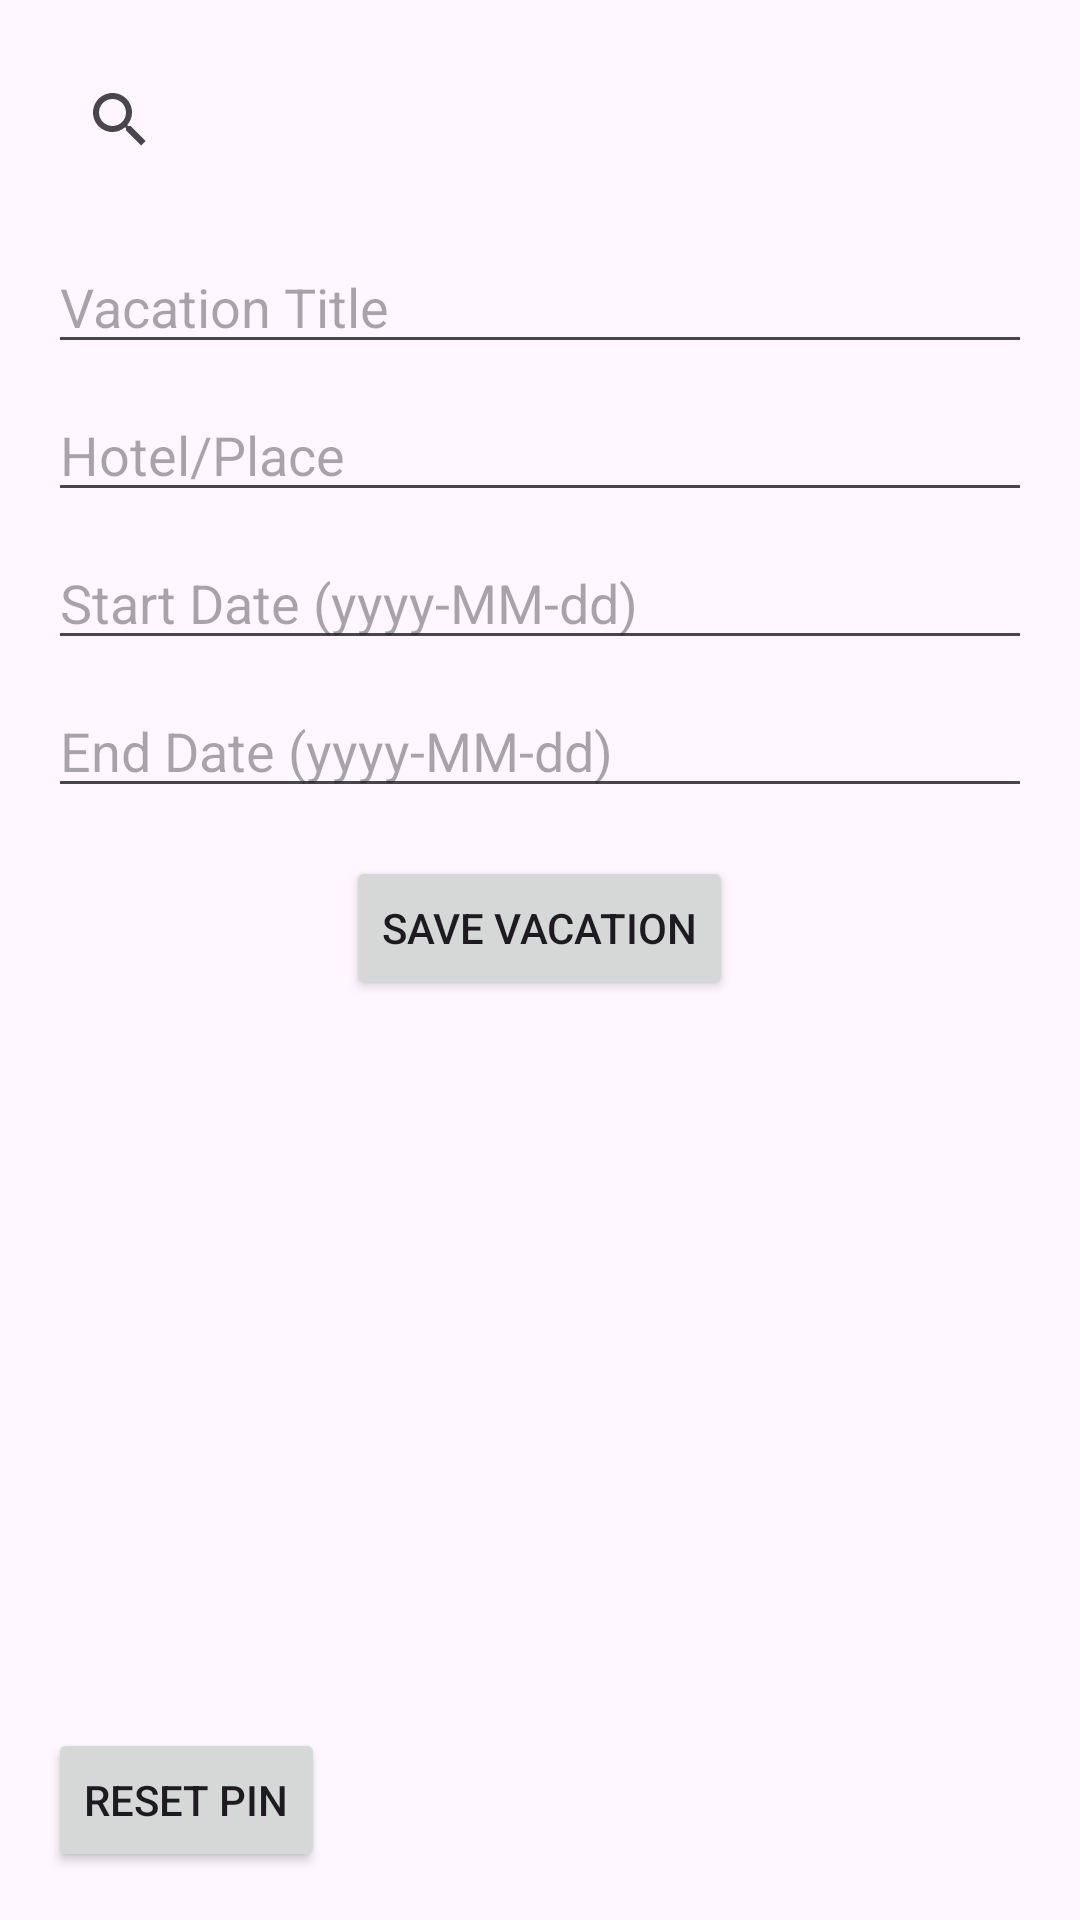

This screen was rendered from an Android layout file. Write that file and the resources it references.
<!-- AndroidManifest.xml: application theme Theme.D308proj -->
<!-- res/layout/activity_main.xml -->
<?xml version="1.0" encoding="utf-8"?>
<LinearLayout
    xmlns:android="http://schemas.android.com/apk/res/android"
    android:layout_width="match_parent"
    android:layout_height="match_parent"
    android:orientation="vertical"
    android:padding="16dp">

    
    <androidx.appcompat.widget.SearchView
        android:id="@+id/searchView"
        android:layout_width="match_parent"
        android:layout_height="wrap_content"
        android:queryHint="Search vacations..."
        android:layout_marginBottom="8dp" />

    
    <EditText
        android:id="@+id/titleInput"
        android:layout_width="match_parent"
        android:layout_height="wrap_content"
        android:hint="Vacation Title"
        android:layout_marginTop="8dp" />

    
    <EditText
        android:id="@+id/hotelInput"
        android:layout_width="match_parent"
        android:layout_height="wrap_content"
        android:hint="Hotel/Place"
        android:layout_marginTop="8dp" />

    
    <EditText
        android:id="@+id/startDateInput"
        android:layout_width="match_parent"
        android:layout_height="wrap_content"
        android:hint="Start Date (yyyy-MM-dd)"
        android:layout_marginTop="8dp" />

    
    <EditText
        android:id="@+id/endDateInput"
        android:layout_width="match_parent"
        android:layout_height="wrap_content"
        android:hint="End Date (yyyy-MM-dd)"
        android:layout_marginTop="8dp" />

    
    <Button
        android:id="@+id/saveButton"
        android:layout_width="wrap_content"
        android:layout_height="wrap_content"
        android:text="Save Vacation"
        android:layout_marginTop="16dp"
        android:layout_gravity="center_horizontal" />

    
    <androidx.recyclerview.widget.RecyclerView
        android:id="@+id/vacationRecyclerView"
        android:layout_width="match_parent"
        android:layout_height="0dp"
        android:layout_weight="1"
        android:layout_marginTop="16dp" />

    
    <Button
        android:id="@+id/button_reset_pin"
        android:layout_width="wrap_content"
        android:layout_height="wrap_content"
        android:text="Reset PIN" />

</LinearLayout>
<!-- resources referenced by this layout -->
<resources>
  <style name="Theme.D308proj" parent="Base.Theme.D308proj" />
  <style name="Base.Theme.D308proj" parent="Theme.Material3.DayNight">
          
          
      </style>
</resources>
